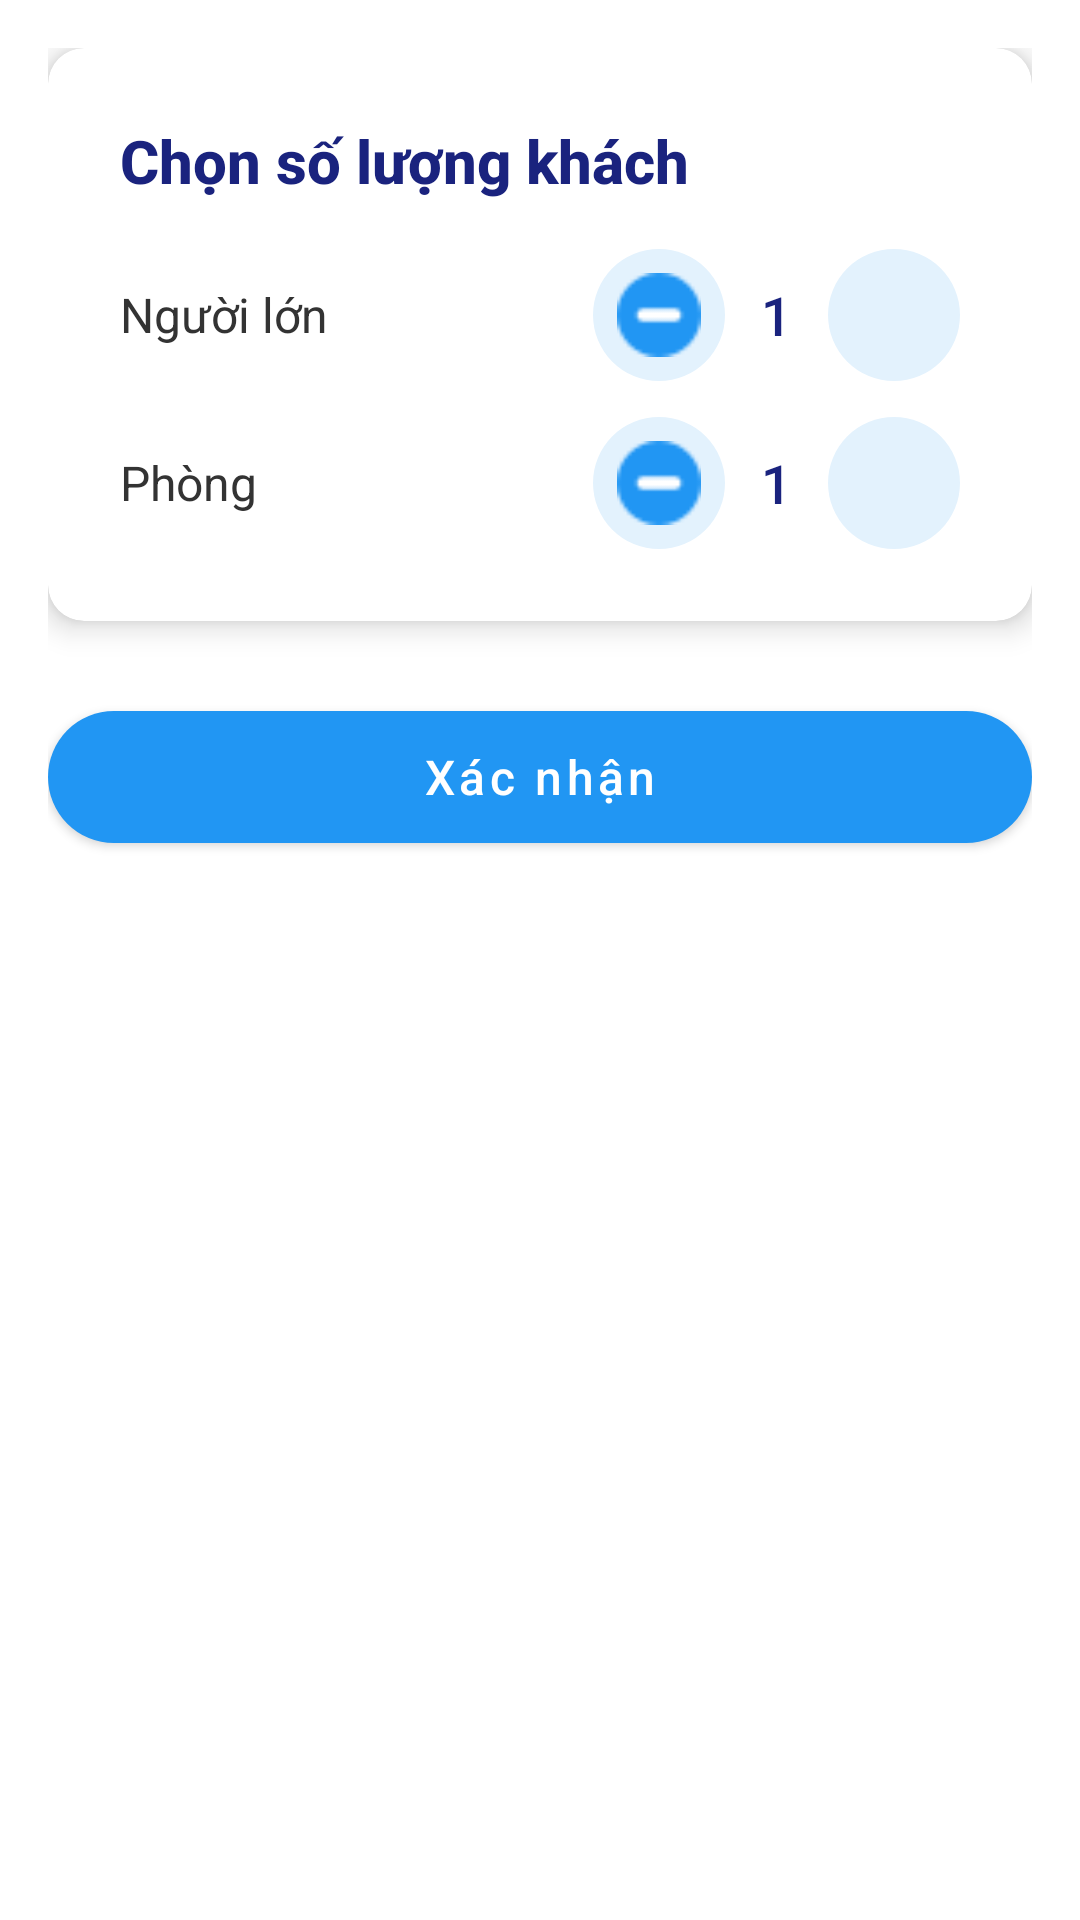

Produce the Android XML layout that renders to this screen, including the resource entries it uses.
<!-- AndroidManifest.xml: application theme AppTheme -->
<!-- res/layout/dialog_guest_picker.xml -->
<?xml version="1.0" encoding="utf-8"?>
<androidx.constraintlayout.widget.ConstraintLayout xmlns:android="http://schemas.android.com/apk/res/android"
    xmlns:app="http://schemas.android.com/apk/res-auto"
    android:layout_width="match_parent"
    android:layout_height="wrap_content"
    android:padding="16dp"
    android:background="#FFFFFF">

    <com.google.android.material.card.MaterialCardView
        android:id="@+id/guestCard"
        android:layout_width="0dp"
        android:layout_height="wrap_content"
        app:cardCornerRadius="12dp"
        app:cardElevation="6dp"
        app:layout_constraintTop_toTopOf="parent"
        app:layout_constraintStart_toStartOf="parent"
        app:layout_constraintEnd_toEndOf="parent">

        <LinearLayout
            android:layout_width="match_parent"
            android:layout_height="wrap_content"
            android:orientation="vertical"
            android:padding="24dp">

            <TextView
                android:id="@+id/guestsText"
                android:layout_width="wrap_content"
                android:layout_height="wrap_content"
                android:text="Chọn số lượng khách"
                android:textColor="#1A237E"
                android:textSize="20sp"
                android:textStyle="bold"
                android:fontFamily="sans-serif-medium" />

            <LinearLayout
                android:layout_width="match_parent"
                android:layout_height="wrap_content"
                android:orientation="horizontal"
                android:gravity="center_vertical"
                android:layout_marginTop="16dp">

                <TextView
                    android:id="@+id/adultsText"
                    android:layout_width="0dp"
                    android:layout_height="wrap_content"
                    android:layout_weight="1"
                    android:text="Người lớn"
                    android:textColor="#333333"
                    android:textSize="16sp"
                    android:fontFamily="sans-serif" />

                <LinearLayout
                    android:layout_width="wrap_content"
                    android:layout_height="wrap_content"
                    android:orientation="horizontal"
                    android:gravity="center">

                    <ImageButton
                        android:id="@+id/adultsMinButton"
                        android:layout_width="44dp"
                        android:layout_height="44dp"
                        android:background="@drawable/bg_circle_button"
                        android:contentDescription="Giảm"
                        android:padding="8dp"
                        android:src="@drawable/minus"
                        android:scaleType="fitXY" />

                    <TextView
                        android:id="@+id/adultsCountText"
                        android:layout_width="wrap_content"
                        android:layout_height="wrap_content"
                        android:layout_marginStart="12dp"
                        android:layout_marginEnd="12dp"
                        android:text="1"
                        android:textColor="#1A237E"
                        android:textSize="18sp"
                        android:fontFamily="sans-serif-medium" />

                    <ImageButton
                        android:id="@+id/adultsPlusButton"
                        android:layout_width="44dp"
                        android:layout_height="44dp"
                        android:background="@drawable/bg_circle_button"
                        android:contentDescription="Tăng"
                        android:padding="8dp"
                        android:src="@drawable/plus"
                        android:scaleType="fitXY" />
                </LinearLayout>
            </LinearLayout>

            <LinearLayout
                android:layout_width="match_parent"
                android:layout_height="wrap_content"
                android:orientation="horizontal"
                android:gravity="center_vertical"
                android:layout_marginTop="12dp">

                <TextView
                    android:id="@+id/childsText"
                    android:layout_width="0dp"
                    android:layout_height="wrap_content"
                    android:layout_weight="1"
                    android:fontFamily="sans-serif"
                    android:text="Phòng"
                    android:textColor="#333333"
                    android:textSize="16sp" />

                <LinearLayout
                    android:layout_width="wrap_content"
                    android:layout_height="wrap_content"
                    android:orientation="horizontal"
                    android:gravity="center">

                    <ImageButton
                        android:id="@+id/childsMinButton"
                        android:layout_width="44dp"
                        android:layout_height="44dp"
                        android:background="@drawable/bg_circle_button"
                        android:contentDescription="Giảm"
                        android:padding="8dp"
                        android:src="@drawable/minus"
                        android:scaleType="fitXY" />

                    <TextView
                        android:id="@+id/childsCountText"
                        android:layout_width="wrap_content"
                        android:layout_height="wrap_content"
                        android:layout_marginStart="12dp"
                        android:layout_marginEnd="12dp"
                        android:fontFamily="sans-serif-medium"
                        android:text="1"
                        android:textColor="#1A237E"
                        android:textSize="18sp" />

                    <ImageButton
                        android:id="@+id/childsPlusButton"
                        android:layout_width="44dp"
                        android:layout_height="44dp"
                        android:background="@drawable/bg_circle_button"
                        android:contentDescription="Tăng"
                        android:padding="8dp"
                        android:src="@drawable/plus"
                        android:scaleType="fitXY"
                        />
                </LinearLayout>
            </LinearLayout>

        </LinearLayout>
    </com.google.android.material.card.MaterialCardView>

    <com.google.android.material.button.MaterialButton
        android:id="@+id/confirmButton"
        android:layout_width="0dp"
        android:layout_height="56dp"
        android:layout_marginTop="24dp"
        android:text="Xác nhận"
        android:textAllCaps="false"
        android:textColor="#FFFFFF"
        android:textSize="16sp"
        app:backgroundTint="#2196F3"
        app:cornerRadius="28dp"
        app:layout_constraintTop_toBottomOf="@+id/guestCard"
        app:layout_constraintStart_toStartOf="parent"
        app:layout_constraintEnd_toEndOf="parent" />

</androidx.constraintlayout.widget.ConstraintLayout>
<!-- resources referenced by this layout -->
<resources>
  <!-- drawable bg_circle_button (drawable) -->
  <shape xmlns:android="http://schemas.android.com/apk/res/android"
      android:shape="oval">
      <size
          android:width="44dp"
          android:height="44dp" />
      <solid android:color="#E3F2FD" />
  </shape>
  <!-- drawable minus: png bitmap (drawable, 654 bytes) -->
  <style name="AppTheme" parent="Theme.MaterialComponents.DayNight.NoActionBar">
          
          <item name="colorPrimary">@color/blue2</item>
          <item name="colorPrimaryVariant">@color/purple_700</item>
          <item name="colorOnPrimary">@color/white</item>
          
          <item name="colorSecondary">@color/teal_200</item>
          <item name="colorSecondaryVariant">@color/teal_700</item>
          <item name="colorOnSecondary">@color/black</item>
          
          <item name="android:statusBarColor">?attr/colorPrimaryVariant</item>
          
      </style>
  <color name="purple_700">#FF3700B3</color>
  <color name="white">#FFFFFFFF</color>
  <color name="teal_200">#FF03DAC5</color>
  <color name="teal_700">#FF018786</color>
  <color name="black">#FF000000</color>
</resources>
